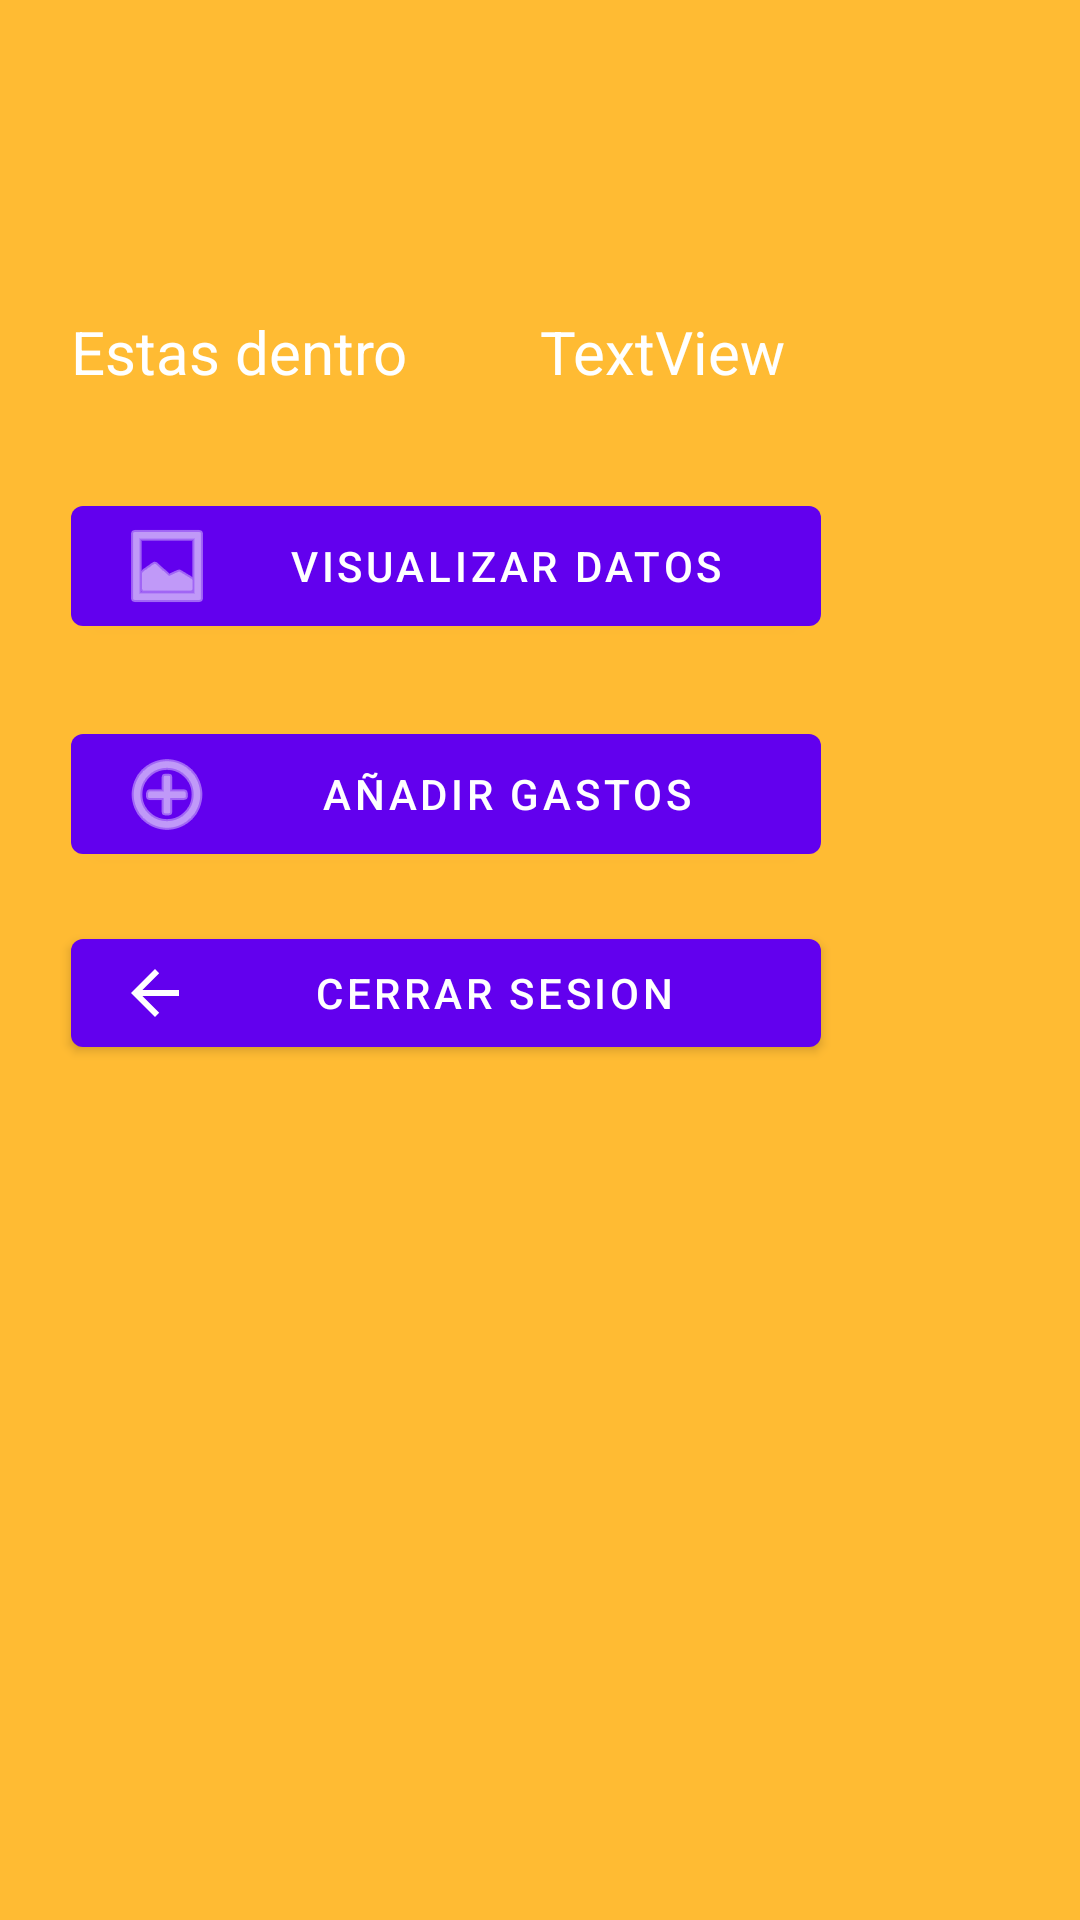

Layout XML and referenced resources for this Android screen:
<!-- AndroidManifest.xml: application theme Theme.GestorAlpha -->
<!-- res/layout/activity_menu.xml -->
<?xml version="1.0" encoding="utf-8"?>
<androidx.constraintlayout.widget.ConstraintLayout xmlns:android="http://schemas.android.com/apk/res/android"
    xmlns:app="http://schemas.android.com/apk/res-auto"
    xmlns:tools="http://schemas.android.com/tools"
    android:layout_width="match_parent"
    android:layout_height="match_parent"
    android:background="@android:color/holo_orange_light"
    tools:context=".MenuActivity">

    <TextView
        android:id="@+id/NombreU"
        android:layout_width="wrap_content"
        android:layout_height="wrap_content"
        android:text="Estas dentro"
        android:textColor="@color/letters"
        android:textSize="20sp"
        app:layout_constraintBottom_toBottomOf="parent"
        app:layout_constraintEnd_toEndOf="parent"
        app:layout_constraintHorizontal_bias="0.096"
        app:layout_constraintStart_toStartOf="parent"
        app:layout_constraintTop_toTopOf="parent"
        app:layout_constraintVertical_bias="0.169" />

    <Button
        android:id="@+id/buttonVisualizar"
        android:layout_width="250dp"
        android:layout_height="wrap_content"
        android:layout_marginTop="32dp"
        android:text="@string/VisualizarGastos"
        app:icon="@android:drawable/ic_menu_gallery"
        app:layout_constraintStart_toStartOf="@+id/NombreU"
        app:layout_constraintTop_toBottomOf="@+id/NombreU" />

    <Button
        android:id="@+id/buttonCerrarSesion"
        android:layout_width="250dp"
        android:layout_height="wrap_content"
        android:text="Cerrar sesion"
        app:icon="?attr/actionModeCloseDrawable"
        app:layout_constraintBottom_toBottomOf="parent"
        app:layout_constraintEnd_toEndOf="@+id/buttonAnnadir"
        app:layout_constraintHorizontal_bias="1.0"
        app:layout_constraintStart_toStartOf="@+id/buttonAnnadir"
        app:layout_constraintTop_toBottomOf="@+id/buttonAnnadir"
        app:layout_constraintVertical_bias="0.054" />

    <Button
        android:id="@+id/buttonAnnadir"
        android:layout_width="250dp"
        android:layout_height="wrap_content"
        android:layout_marginTop="24dp"
        android:text="@string/AñadirGastos"
        app:icon="@android:drawable/ic_menu_add"
        app:layout_constraintEnd_toEndOf="@+id/buttonVisualizar"
        app:layout_constraintHorizontal_bias="0.0"
        app:layout_constraintStart_toStartOf="@+id/buttonVisualizar"
        app:layout_constraintTop_toBottomOf="@+id/buttonVisualizar" />

    <TextView
        android:id="@+id/fechaActual"
        android:layout_width="wrap_content"
        android:layout_height="wrap_content"
        android:layout_marginStart="44dp"
        android:text="TextView"
        android:textColor="@color/letters"
        android:textSize="20sp"
        app:layout_constraintBottom_toBottomOf="@+id/NombreU"
        app:layout_constraintStart_toEndOf="@+id/NombreU"
        app:layout_constraintTop_toTopOf="@+id/NombreU"
        app:layout_constraintVertical_bias="0.0" />

</androidx.constraintlayout.widget.ConstraintLayout>
<!-- resources referenced by this layout -->
<resources>
  <color name="letters">#FFFFFFFF</color>
  <string name="VisualizarGastos">Visualizar datos</string>
  <style name="Theme.GestorAlpha" parent="Theme.MaterialComponents.DayNight.DarkActionBar">
          
          <item name="colorPrimary">@color/purple_500</item>
          <item name="colorPrimaryVariant">@color/purple_700</item>
          <item name="colorOnPrimary">@color/white</item>
          
          <item name="colorSecondary">@color/teal_200</item>
          <item name="colorSecondaryVariant">@color/teal_700</item>
          <item name="colorOnSecondary">@color/black</item>
          
          <item name="android:statusBarColor" tools:targetApi="l">?attr/colorPrimaryVariant</item>
          
      </style>
  <color name="purple_500">#FF6200EE</color>
  <color name="purple_700">#FF3700B3</color>
  <color name="white">#FFFFFFFF</color>
  <color name="teal_200">#FF03DAC5</color>
  <color name="teal_700">#FF018786</color>
  <color name="black">#FF000000</color>
</resources>
